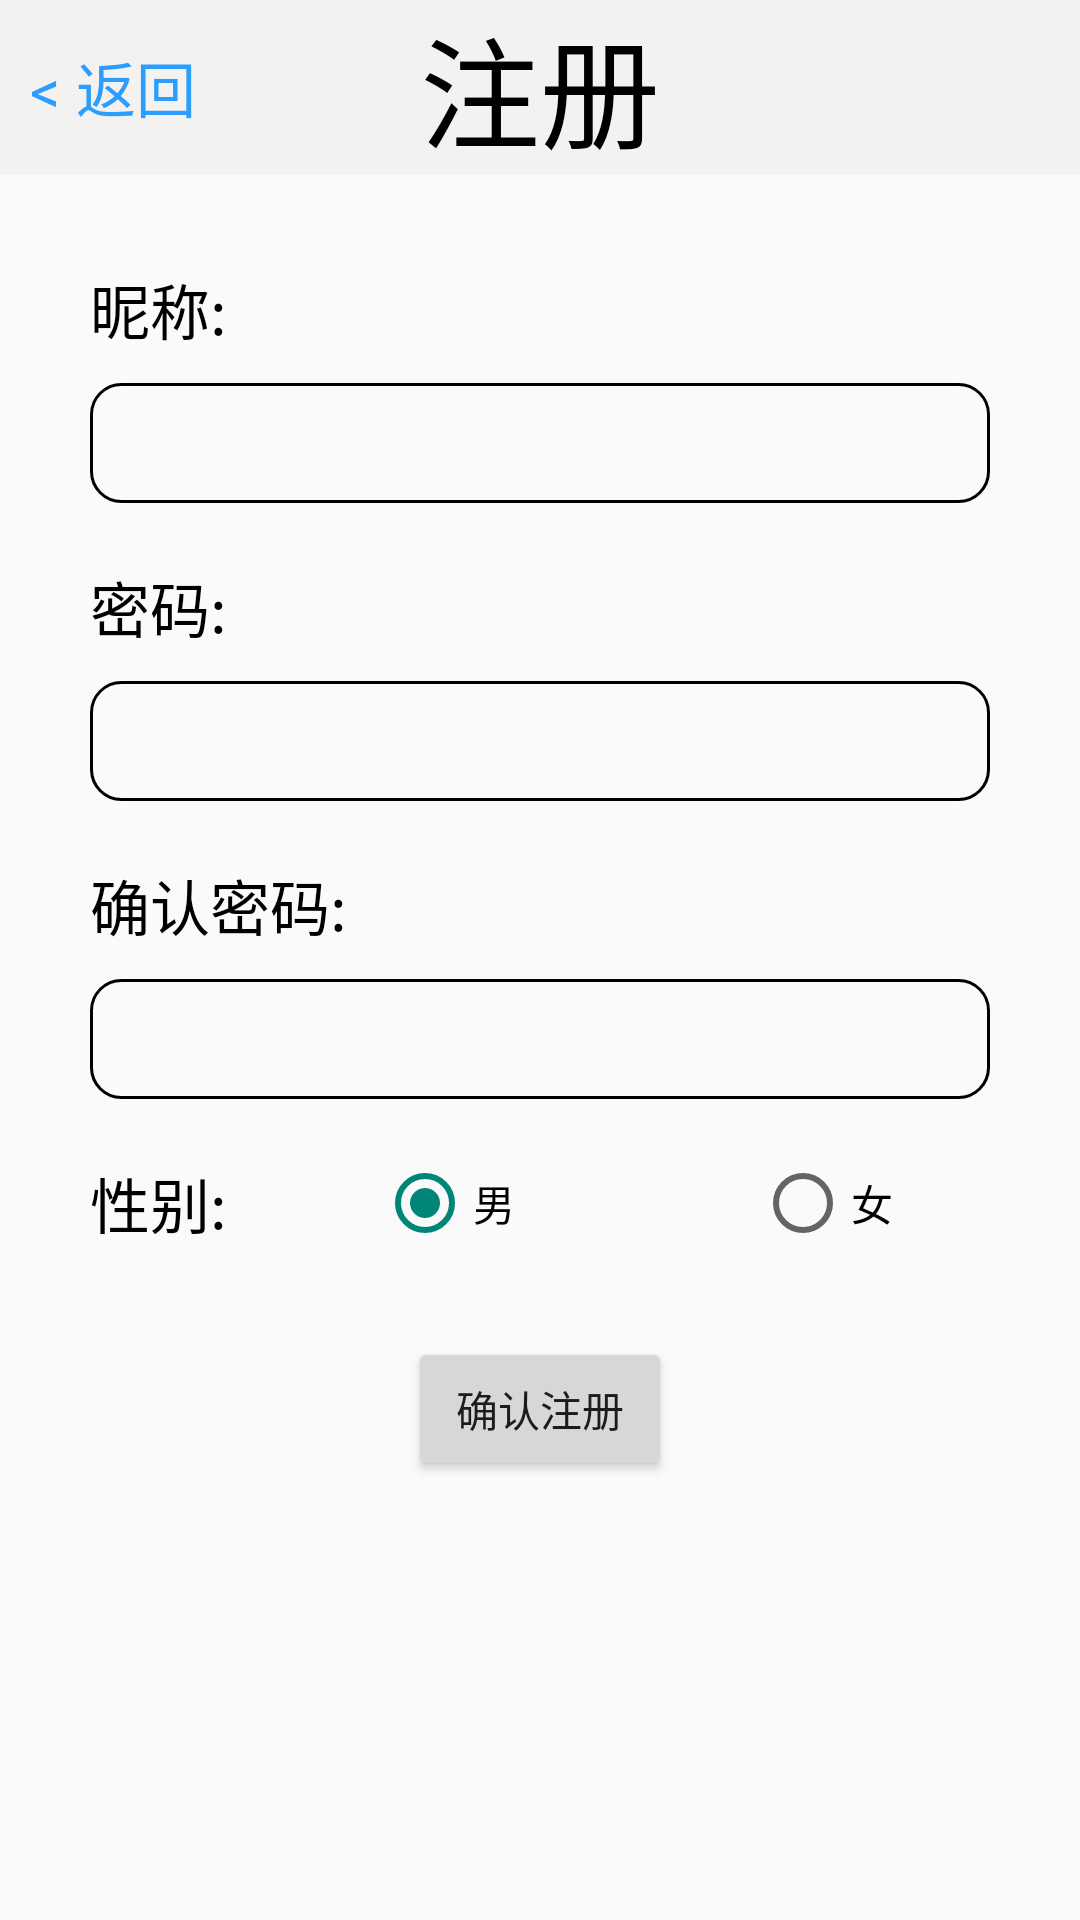

Produce the Android XML layout that renders to this screen, including the resource entries it uses.
<!-- AndroidManifest.xml: application theme Theme.Anonymouscommunityapp -->
<!-- res/layout/fragment_sign_up.xml -->
<?xml version="1.0" encoding="utf-8"?>
<LinearLayout xmlns:android="http://schemas.android.com/apk/res/android"
    xmlns:tools="http://schemas.android.com/tools"
    android:layout_width="match_parent"
    android:layout_height="match_parent"
    xmlns:app="http://schemas.android.com/apk/res-auto"
    android:orientation="vertical"
    tools:context=".ui.me.SignUpFragment">

    <LinearLayout
        android:layout_width="match_parent"
        android:layout_height="wrap_content"
        android:background="@color/white_smoke"
        android:orientation="horizontal">

        <TextView
            android:id="@+id/sign_up_return"
            android:layout_width="60dp"
            android:layout_height="wrap_content"
            android:layout_marginStart="10dp"
            android:text="@string/login_return"
            android:textSize="20sp"
            android:textColor="@color/blue"
            android:layout_gravity="center" />

        <TextView
            android:layout_width="0dp"
            android:layout_height="wrap_content"
            android:layout_weight="1"
            android:layout_marginEnd="70dp"
            android:text="注册"
            android:gravity="center"
            android:textColor="@color/black"
            android:textSize="40sp" />
    </LinearLayout>

    <TextView
        android:layout_width="wrap_content"
        android:layout_height="wrap_content"
        android:layout_marginTop="30dp"
        android:layout_marginStart="30dp"
        android:text="昵称:"
        android:textSize="20sp"
        android:textColor="@color/black"/>

    <EditText
        android:id="@+id/sign_up_userName"
        android:layout_width="match_parent"
        android:layout_height="40dp"
        android:layout_marginTop="10dp"
        android:layout_marginStart="30dp"
        android:layout_marginEnd="30dp"
        android:padding="8dp"
        android:background="@drawable/round_corner"/>

    <TextView
        android:layout_width="wrap_content"
        android:layout_height="wrap_content"
        android:layout_marginTop="20dp"
        android:layout_marginStart="30dp"
        android:text="密码:"
        android:textSize="20sp"
        android:textColor="@color/black"/>

    <EditText
        android:id="@+id/sign_up_password"
        android:layout_width="match_parent"
        android:layout_height="40dp"
        android:layout_marginTop="10dp"
        android:layout_marginStart="30dp"
        android:layout_marginEnd="30dp"
        android:padding="8dp"
        android:inputType="textPassword"
        android:background="@drawable/round_corner"/>

    <TextView
        android:layout_width="wrap_content"
        android:layout_height="wrap_content"
        android:layout_marginTop="20dp"
        android:layout_marginStart="30dp"
        android:text="确认密码:"
        android:textSize="20sp"
        android:textColor="@color/black"/>

    <EditText
        android:id="@+id/sign_up_password2"
        android:layout_width="match_parent"
        android:layout_height="40dp"
        android:layout_marginTop="10dp"
        android:layout_marginStart="30dp"
        android:layout_marginEnd="30dp"
        android:padding="8dp"
        android:inputType="textPassword"
        android:background="@drawable/round_corner"/>

    <LinearLayout
        android:layout_width="match_parent"
        android:layout_height="wrap_content"
        android:layout_marginTop="20dp"
        android:layout_marginStart="30dp"
        android:layout_marginEnd="30dp"
        android:orientation="horizontal">
        <TextView
            android:layout_width="wrap_content"
            android:layout_height="wrap_content"
            android:text="性别:"
            android:textSize="20sp"
            android:textColor="@color/black"/>

        <RadioGroup
            android:id="@+id/sign_up_gender"
            android:layout_width="match_parent"
            android:layout_height="match_parent"
            android:orientation="horizontal">

            <RadioButton
                android:id="@+id/sign_up_male"
                android:layout_width="wrap_content"
                android:layout_height="wrap_content"
                android:layout_marginStart="50dp"
                android:checked="true"
                android:text="男" />

            <RadioButton
                android:id="@+id/sign_up_female"
                android:layout_width="wrap_content"
                android:layout_height="wrap_content"
                android:layout_marginStart="80dp"
                android:text="女"/>
        </RadioGroup>
    </LinearLayout>

    <Button
        android:id="@+id/sign_up_register"
        android:layout_width="wrap_content"
        android:layout_height="wrap_content"
        android:layout_marginTop="30dp"
        android:layout_gravity="center"
        android:text="确认注册"/>

</LinearLayout>
<!-- resources referenced by this layout -->
<resources>
  <color name="black">#FF000000</color>
  <color name="blue">#2B9EFD</color>
  <color name="white_smoke">#F4F1F1</color>
  <!-- drawable round_corner (drawable) -->
  <?xml version="1.0" encoding="utf-8"?>
  <shape xmlns:android="http://schemas.android.com/apk/res/android">
      <corners android:radius="10sp"/>
      <stroke android:width="1dp"/>
  </shape>
  <string name="login_return">&lt; 返回</string>
  <style name="Theme.Anonymouscommunityapp" parent="Theme.AppCompat.Light.NoActionBar">
          
          <item name="colorPrimary">@color/purple_500</item>
          <item name="colorPrimaryVariant">@color/purple_700</item>
          <item name="colorOnPrimary">@color/white</item>
          
          <item name="colorSecondary">@color/teal_200</item>
          <item name="colorSecondaryVariant">@color/teal_700</item>
          <item name="colorOnSecondary">@color/black</item>
          
          <item name="android:statusBarColor">?attr/colorPrimaryVariant</item>
          
      </style>
  <color name="purple_500">#FF6200EE</color>
  <color name="purple_700">#FF3700B3</color>
  <color name="white">#FFFFFFFF</color>
  <color name="teal_200">#FF03DAC5</color>
  <color name="teal_700">#FF018786</color>
</resources>
